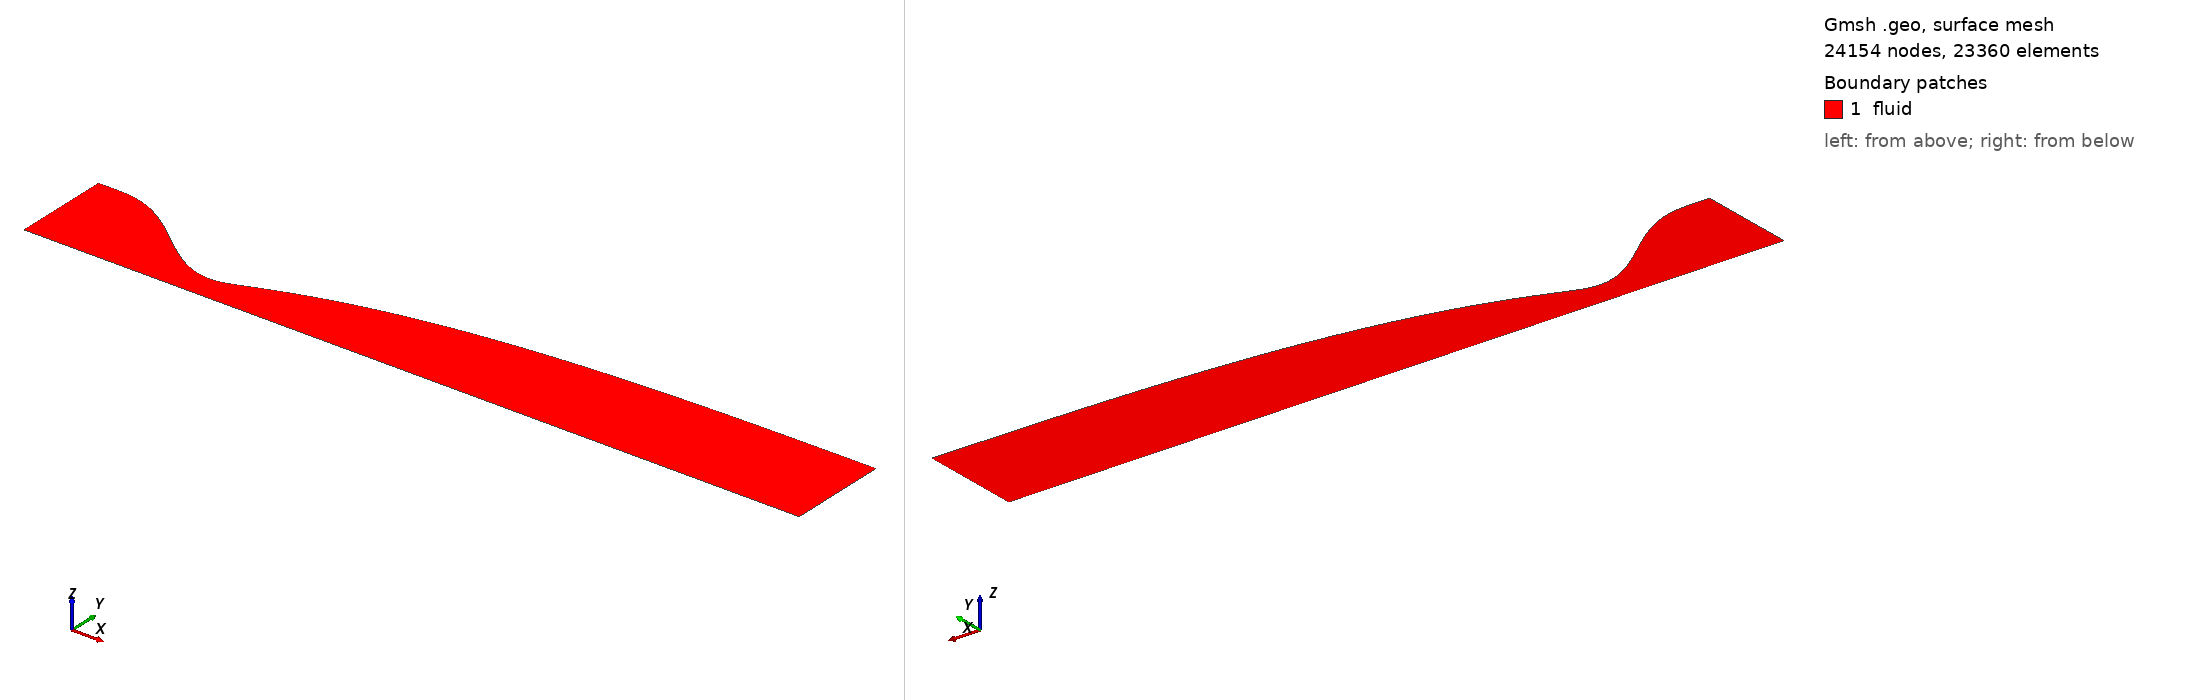

Gmsh geometry script, surface-meshed: 24154 nodes, 23360 surface elements. Boundary patches (legend numbers): 1 fluid. Left view from above one corner, right view from below the opposite corner. Legend entries are the model's physical surfaces. The drawing asked Gmsh for element sizes between 1% and 20% of the model's largest extent; the script's own settings can give other sizes.

=== nozzle_va_best_v4_ns.geo (drawn) ===
// M4.19 vitiated-air wind-tunnel nozzle [ns] (axisymmetric half plane, r>=0)
// physical wall = inviscid + delta* normal offset (PhysicalNozzleWall, delta* from dstar_v4.csv)
// generated by case/44.vitiated_air_wt/export_wall_va.py from problem_va_R2_LU6_Lc8.yaml
// r_t = 0.210505 m, R = 2, L_U = 6 r_t, L_c = 8 r_t, M_d = 4.19
// throat x = -0.000693 m (r = 0.211627 m), exit x = 5.032269 m (r = 0.824889 m)
// physical IDs follow the forge convention: inlet 1 / outlet 2 / wall 3 / axis 4 / fluid 5
lc = 1.0;
Point(1) = {-1.3682825, 0.799919, 0, lc};
Point(2) = {-1.35074674, 0.799919, 0, lc};
Point(3) = {-1.33321099, 0.799919, 0, lc};
Point(4) = {-1.31567523, 0.799919, 0, lc};
Point(5) = {-1.29813947, 0.799919, 0, lc};
Point(6) = {-1.28060371, 0.799919, 0, lc};
Point(7) = {-1.26306796, 0.799919, 0, lc};
Point(8) = {-1.2455322, 0.79990868, 0, lc};
Point(9) = {-1.22799644, 0.799837617, 0, lc};
Point(10) = {-1.21046069, 0.799648886, 0, lc};
Point(11) = {-1.19292493, 0.799289781, 0, lc};
Point(12) = {-1.17538917, 0.798711723, 0, lc};
Point(13) = {-1.15785342, 0.797870154, 0, lc};
Point(14) = {-1.14031766, 0.796724445, 0, lc};
Point(15) = {-1.1227819, 0.795237794, 0, lc};
Point(16) = {-1.10524614, 0.793377127, 0, lc};
Point(17) = {-1.08771039, 0.791113001, 0, lc};
Point(18) = {-1.07017463, 0.788419503, 0, lc};
Point(19) = {-1.05263887, 0.785274154, 0, lc};
Point(20) = {-1.03510312, 0.781657808, 0, lc};
Point(21) = {-1.01756736, 0.777554556, 0, lc};
Point(22) = {-1.0000316, 0.772951622, 0, lc};
Point(23) = {-0.982495845, 0.767839272, 0, lc};
Point(24) = {-0.964960088, 0.762210708, 0, lc};
Point(25) = {-0.94742433, 0.756061974, 0, lc};
Point(26) = {-0.929888573, 0.749391855, 0, lc};
Point(27) = {-0.912352816, 0.74220178, 0, lc};
Point(28) = {-0.894817059, 0.734495721, 0, lc};
Point(29) = {-0.877281302, 0.726280097, 0, lc};
Point(30) = {-0.859745545, 0.717563672, 0, lc};
Point(31) = {-0.842209788, 0.70835746, 0, lc};
Point(32) = {-0.824674031, 0.698674623, 0, lc};
Point(33) = {-0.807138274, 0.688530377, 0, lc};
Point(34) = {-0.789602517, 0.677941885, 0, lc};
Point(35) = {-0.77206676, 0.666928167, 0, lc};
Point(36) = {-0.754531003, 0.655509997, 0, lc};
Point(37) = {-0.736995246, 0.643709805, 0, lc};
Point(38) = {-0.719459489, 0.631551577, 0, lc};
Point(39) = {-0.701923732, 0.61906076, 0, lc};
Point(40) = {-0.684387974, 0.606264158, 0, lc};
Point(41) = {-0.666852217, 0.593189838, 0, lc};
Point(42) = {-0.64931646, 0.579867029, 0, lc};
Point(43) = {-0.631780703, 0.566326025, 0, lc};
Point(44) = {-0.614244946, 0.552598082, 0, lc};
Point(45) = {-0.596709189, 0.538715325, 0, lc};
Point(46) = {-0.579173432, 0.524710645, 0, lc};
Point(47) = {-0.561637675, 0.510617604, 0, lc};
Point(48) = {-0.544101918, 0.496470332, 0, lc};
Point(49) = {-0.526566161, 0.482303432, 0, lc};
Point(50) = {-0.509030404, 0.468151878, 0, lc};
Point(51) = {-0.491494647, 0.454050921, 0, lc};
Point(52) = {-0.47395889, 0.440035986, 0, lc};
Point(53) = {-0.456423133, 0.426142572, 0, lc};
Point(54) = {-0.438887376, 0.412406161, 0, lc};
Point(55) = {-0.421351618, 0.39886211, 0, lc};
Point(56) = {-0.403815861, 0.38554556, 0, lc};
Point(57) = {-0.386280104, 0.372491331, 0, lc};
Point(58) = {-0.368744347, 0.359733828, 0, lc};
Point(59) = {-0.35120859, 0.347306939, 0, lc};
Point(60) = {-0.333672833, 0.33524394, 0, lc};
Point(61) = {-0.316137076, 0.323577392, 0, lc};
Point(62) = {-0.298601319, 0.312339045, 0, lc};
Point(63) = {-0.281065562, 0.301559739, 0, lc};
Point(64) = {-0.263529805, 0.291269305, 0, lc};
Point(65) = {-0.245994048, 0.281496465, 0, lc};
Point(66) = {-0.228458291, 0.272268736, 0, lc};
Point(67) = {-0.210922534, 0.26361233, 0, lc};
Point(68) = {-0.193386777, 0.255552054, 0, lc};
Point(69) = {-0.17585102, 0.248111212, 0, lc};
Point(70) = {-0.158315263, 0.241311509, 0, lc};
Point(71) = {-0.140779505, 0.235172948, 0, lc};
Point(72) = {-0.123243748, 0.229713734, 0, lc};
Point(73) = {-0.105707991, 0.224950175, 0, lc};
Point(74) = {-0.0881722343, 0.220896582, 0, lc};
Point(75) = {-0.0706364772, 0.217565171, 0, lc};
Point(76) = {-0.0531007201, 0.214965967, 0, lc};
Point(77) = {-0.0355649631, 0.2131067, 0, lc};
Point(78) = {-0.018029206, 0.21199271, 0, lc};
Point(79) = {-0.000493448928, 0.211626849, 0, lc};
Point(80) = {0.0170423081, 0.212027878, 0, lc};
Point(81) = {0.0345780652, 0.213122748, 0, lc};
Point(82) = {0.0521138223, 0.214939461, 0, lc};
Point(83) = {0.0696495793, 0.2175339, 0, lc};
Point(84) = {0.0871853364, 0.220995941, 0, lc};
Point(85) = {0.104721093, 0.225415348, 0, lc};
Point(86) = {0.122256851, 0.230674792, 0, lc};
Point(87) = {0.139792608, 0.236463736, 0, lc};
Point(88) = {0.157328365, 0.242565734, 0, lc};
Point(89) = {0.174864122, 0.248865986, 0, lc};
Point(90) = {0.192399879, 0.255297272, 0, lc};
Point(91) = {0.209935636, 0.261814397, 0, lc};
Point(92) = {0.227471393, 0.268385284, 0, lc};
Point(93) = {0.24500715, 0.274985521, 0, lc};
Point(94) = {0.262542907, 0.281596792, 0, lc};
Point(95) = {0.280078664, 0.288204589, 0, lc};
Point(96) = {0.297614421, 0.29479759, 0, lc};
Point(97) = {0.315150178, 0.301366037, 0, lc};
Point(98) = {0.332685935, 0.307903425, 0, lc};
Point(99) = {0.350221692, 0.314403177, 0, lc};
Point(100) = {0.367757449, 0.320859141, 0, lc};
Point(101) = {0.385293207, 0.327267237, 0, lc};
Point(102) = {0.402828964, 0.333624496, 0, lc};
Point(103) = {0.420364721, 0.339927683, 0, lc};
Point(104) = {0.437900478, 0.346175197, 0, lc};
Point(105) = {0.455436235, 0.352365445, 0, lc};
Point(106) = {0.472971992, 0.358496323, 0, lc};
Point(107) = {0.490507749, 0.364566042, 0, lc};
Point(108) = {0.508043506, 0.370573409, 0, lc};
Point(109) = {0.525579263, 0.376517736, 0, lc};
Point(110) = {0.54311502, 0.382398274, 0, lc};
Point(111) = {0.560650777, 0.388214761, 0, lc};
Point(112) = {0.578186534, 0.393965927, 0, lc};
Point(113) = {0.595722291, 0.399652326, 0, lc};
Point(114) = {0.613258048, 0.405274581, 0, lc};
Point(115) = {0.630793805, 0.410833245, 0, lc};
Point(116) = {0.648329562, 0.416333209, 0, lc};
Point(117) = {0.66586532, 0.421769536, 0, lc};
Point(118) = {0.683401077, 0.427142561, 0, lc};
Point(119) = {0.700936834, 0.432466292, 0, lc};
Point(120) = {0.718472591, 0.437745631, 0, lc};
Point(121) = {0.736008348, 0.442962923, 0, lc};
Point(122) = {0.753544105, 0.44811869, 0, lc};
Point(123) = {0.771079862, 0.453205711, 0, lc};
Point(124) = {0.788615619, 0.458228976, 0, lc};
Point(125) = {0.806151376, 0.463192403, 0, lc};
Point(126) = {0.823687133, 0.468096679, 0, lc};
Point(127) = {0.84122289, 0.472924247, 0, lc};
Point(128) = {0.858758647, 0.477691529, 0, lc};
Point(129) = {0.876294404, 0.482401454, 0, lc};
Point(130) = {0.893830161, 0.487054898, 0, lc};
Point(131) = {0.911365918, 0.491672475, 0, lc};
Point(132) = {0.928901676, 0.496235159, 0, lc};
Point(133) = {0.946437433, 0.500742989, 0, lc};
Point(134) = {0.96397319, 0.50519685, 0, lc};
Point(135) = {0.981508947, 0.509616468, 0, lc};
Point(136) = {0.999044704, 0.513983261, 0, lc};
Point(137) = {1.01658046, 0.518297674, 0, lc};
Point(138) = {1.03411622, 0.522560293, 0, lc};
Point(139) = {1.05165197, 0.526756837, 0, lc};
Point(140) = {1.06918773, 0.530902016, 0, lc};
Point(141) = {1.08672349, 0.534997362, 0, lc};
Point(142) = {1.10425925, 0.539043499, 0, lc};
Point(143) = {1.121795, 0.543034961, 0, lc};
Point(144) = {1.13933076, 0.546976914, 0, lc};
Point(145) = {1.15686652, 0.550871267, 0, lc};
Point(146) = {1.17440227, 0.554718511, 0, lc};
Point(147) = {1.19193803, 0.558530651, 0, lc};
Point(148) = {1.20947379, 0.562304359, 0, lc};
Point(149) = {1.22700955, 0.566032637, 0, lc};
Point(150) = {1.2445453, 0.569716124, 0, lc};
Point(151) = {1.26208106, 0.573357184, 0, lc};
Point(152) = {1.27961682, 0.576958208, 0, lc};
Point(153) = {1.29715257, 0.580516084, 0, lc};
Point(154) = {1.31468833, 0.584031251, 0, lc};
Point(155) = {1.33222409, 0.587504069, 0, lc};
Point(156) = {1.34975985, 0.590922113, 0, lc};
Point(157) = {1.3672956, 0.594298673, 0, lc};
Point(158) = {1.38483136, 0.597634459, 0, lc};
Point(159) = {1.40236712, 0.600930011, 0, lc};
Point(160) = {1.41990287, 0.604189754, 0, lc};
Point(161) = {1.43743863, 0.607412847, 0, lc};
Point(162) = {1.45497439, 0.610597067, 0, lc};
Point(163) = {1.47251014, 0.613742793, 0, lc};
Point(164) = {1.4900459, 0.616852933, 0, lc};
Point(165) = {1.50758166, 0.619938913, 0, lc};
Point(166) = {1.52511742, 0.622987598, 0, lc};
Point(167) = {1.54265317, 0.62599948, 0, lc};
Point(168) = {1.56018893, 0.628975038, 0, lc};
Point(169) = {1.57772469, 0.631911743, 0, lc};
Point(170) = {1.59526044, 0.634811581, 0, lc};
Point(171) = {1.6127962, 0.63767636, 0, lc};
Point(172) = {1.63033196, 0.640506445, 0, lc};
Point(173) = {1.64786772, 0.643301539, 0, lc};
Point(174) = {1.66540347, 0.646059154, 0, lc};
Point(175) = {1.68293923, 0.648783148, 0, lc};
Point(176) = {1.70047499, 0.651473885, 0, lc};
Point(177) = {1.71801074, 0.654131735, 0, lc};
Point(178) = {1.7355465, 0.656762229, 0, lc};
Point(179) = {1.75308226, 0.659363837, 0, lc};
Point(180) = {1.77061801, 0.661933614, 0, lc};
Point(181) = {1.78815377, 0.664471897, 0, lc};
Point(182) = {1.80568953, 0.666978746, 0, lc};
Point(183) = {1.82322529, 0.669449425, 0, lc};
Point(184) = {1.84076104, 0.67188958, 0, lc};
Point(185) = {1.8582968, 0.674299553, 0, lc};
Point(186) = {1.87583256, 0.676679668, 0, lc};
Point(187) = {1.89336831, 0.679026634, 0, lc};
Point(188) = {1.91090407, 0.681340256, 0, lc};
Point(189) = {1.92843983, 0.68362495, 0, lc};
Point(190) = {1.94597559, 0.685881019, 0, lc};
Point(191) = {1.96351134, 0.688108733, 0, lc};
Point(192) = {1.9810471, 0.690319286, 0, lc};
Point(193) = {1.99858286, 0.692503532, 0, lc};
Point(194) = {2.01611861, 0.694660336, 0, lc};
Point(195) = {2.03365437, 0.696789993, 0, lc};
Point(196) = {2.05119013, 0.698895286, 0, lc};
Point(197) = {2.06872588, 0.700979873, 0, lc};
Point(198) = {2.08626164, 0.70303813, 0, lc};
Point(199) = {2.1037974, 0.705070317, 0, lc};
Point(200) = {2.12133316, 0.707076688, 0, lc};
Point(201) = {2.13886891, 0.709053609, 0, lc};
Point(202) = {2.15640467, 0.711003753, 0, lc};
Point(203) = {2.17394043, 0.712928826, 0, lc};
Point(204) = {2.19147618, 0.714829078, 0, lc};
Point(205) = {2.20901194, 0.716704957, 0, lc};
Point(206) = {2.2265477, 0.718557482, 0, lc};
Point(207) = {2.24408346, 0.720385925, 0, lc};
Point(208) = {2.26161921, 0.722190527, 0, lc};
Point(209) = {2.27915497, 0.723971524, 0, lc};
Point(210) = {2.29669073, 0.725732485, 0, lc};
Point(211) = {2.31422648, 0.727472212, 0, lc};
Point(212) = {2.33176224, 0.729189054, 0, lc};
Point(213) = {2.349298, 0.730883245, 0, lc};
Point(214) = {2.36683375, 0.732554537, 0, lc};
Point(215) = {2.38436951, 0.734200492, 0, lc};
Point(216) = {2.40190527, 0.735824465, 0, lc};
Point(217) = {2.41944103, 0.737426654, 0, lc};
Point(218) = {2.43697678, 0.739007259, 0, lc};
Point(219) = {2.45451254, 0.740566089, 0, lc};
Point(220) = {2.4720483, 0.742103539, 0, lc};
Point(221) = {2.48958405, 0.74362, 0, lc};
Point(222) = {2.50711981, 0.745115671, 0, lc};
Point(223) = {2.52465557, 0.746592308, 0, lc};
Point(224) = {2.54219133, 0.74805334, 0, lc};
Point(225) = {2.55972708, 0.749494188, 0, lc};
Point(226) = {2.57726284, 0.750915045, 0, lc};
Point(227) = {2.5947986, 0.75231611, 0, lc};
Point(228) = {2.61233435, 0.753697207, 0, lc};
Point(229) = {2.62987011, 0.755058838, 0, lc};
Point(230) = {2.64740587, 0.756401239, 0, lc};
Point(231) = {2.66494162, 0.757724592, 0, lc};
Point(232) = {2.68247738, 0.759027562, 0, lc};
Point(233) = {2.70001314, 0.760310589, 0, lc};
Point(234) = {2.7175489, 0.761575127, 0, lc};
Point(235) = {2.73508465, 0.762821364, 0, lc};
Point(236) = {2.75262041, 0.764050484, 0, lc};
Point(237) = {2.77015617, 0.76526422, 0, lc};
Point(238) = {2.78769192, 0.766460211, 0, lc};
Point(239) = {2.80522768, 0.76763864, 0, lc};
Point(240) = {2.82276344, 0.768799841, 0, lc};
Point(241) = {2.8402992, 0.769945705, 0, lc};
Point(242) = {2.85783495, 0.771074468, 0, lc};
Point(243) = {2.87537071, 0.772186268, 0, lc};
Point(244) = {2.89290647, 0.773281248, 0, lc};
Point(245) = {2.91044222, 0.774357415, 0, lc};
Point(246) = {2.92797798, 0.775416967, 0, lc};
Point(247) = {2.94551374, 0.776460197, 0, lc};
Point(248) = {2.9630495, 0.77748729, 0, lc};
Point(249) = {2.98058525, 0.778499002, 0, lc};
Point(250) = {2.99812101, 0.779495003, 0, lc};
Point(251) = {3.01565677, 0.780475377, 0, lc};
Point(252) = {3.03319252, 0.781440263, 0, lc};
Point(253) = {3.05072828, 0.782393087, 0, lc};
Point(254) = {3.06826404, 0.783331082, 0, lc};
Point(255) = {3.08579979, 0.784254034, 0, lc};
Point(256) = {3.10333555, 0.785162071, 0, lc};
Point(257) = {3.12087131, 0.786054343, 0, lc};
Point(258) = {3.13840707, 0.786931967, 0, lc};
Point(259) = {3.15594282, 0.787795111, 0, lc};
Point(260) = {3.17347858, 0.788643319, 0, lc};
Point(261) = {3.19101434, 0.789474134, 0, lc};
Point(262) = {3.20855009, 0.790290899, 0, lc};
Point(263) = {3.22608585, 0.791093775, 0, lc};
Point(264) = {3.24362161, 0.791883734, 0, lc};
Point(265) = {3.26115737, 0.792661301, 0, lc};
Point(266) = {3.27869312, 0.793425396, 0, lc};
Point(267) = {3.29622888, 0.794176149, 0, lc};
Point(268) = {3.31376464, 0.794918086, 0, lc};
Point(269) = {3.33130039, 0.79564855, 0, lc};
Point(270) = {3.34883615, 0.796366188, 0, lc};
Point(271) = {3.36637191, 0.797071098, 0, lc};
Point(272) = {3.38390766, 0.797763121, 0, lc};
Point(273) = {3.40144342, 0.798442633, 0, lc};
Point(274) = {3.41897918, 0.799109676, 0, lc};
Point(275) = {3.43651494, 0.799759986, 0, lc};
Point(276) = {3.45405069, 0.800395882, 0, lc};
Point(277) = {3.47158645, 0.801019792, 0, lc};
Point(278) = {3.48912221, 0.801631155, 0, lc};
Point(279) = {3.50665796, 0.802228599, 0, lc};
Point(280) = {3.52419372, 0.802814602, 0, lc};
Point(281) = {3.54172948, 0.803389197, 0, lc};
Point(282) = {3.55926524, 0.803956779, 0, lc};
Point(283) = {3.57680099, 0.804513388, 0, lc};
Point(284) = {3.59433675, 0.805058855, 0, lc};
Point(285) = {3.61187251, 0.805598182, 0, lc};
Point(286) = {3.62940826, 0.806128721, 0, lc};
Point(287) = {3.64694402, 0.8066486, 0, lc};
Point(288) = {3.66447978, 0.807158476, 0, lc};
Point(289) = {3.68201553, 0.807658394, 0, lc};
Point(290) = {3.69955129, 0.808148085, 0, lc};
Point(291) = {3.71708705, 0.808624414, 0, lc};
Point(292) = {3.73462281, 0.80908748, 0, lc};
Point(293) = {3.75215856, 0.809540623, 0, lc};
Point(294) = {3.76969432, 0.809980089, 0, lc};
Point(295) = {3.78723008, 0.810406478, 0, lc};
Point(296) = {3.80476583, 0.810823473, 0, lc};
Point(297) = {3.82230159, 0.811230293, 0, lc};
Point(298) = {3.83983735, 0.811627367, 0, lc};
Point(299) = {3.85737311, 0.812015174, 0, lc};
Point(300) = {3.87490886, 0.812398393, 0, lc};
Point(301) = {3.89244462, 0.81277348, 0, lc};
Point(302) = {3.90998038, 0.813140884, 0, lc};
Point(303) = {3.92751613, 0.813506836, 0, lc};
Point(304) = {3.94505189, 0.813864458, 0, lc};
Point(305) = {3.96258765, 0.814215867, 0, lc};
Point(306) = {3.9801234, 0.814561186, 0, lc};
Point(307) = {3.99765916, 0.814898377, 0, lc};
Point(308) = {4.01519492, 0.815225122, 0, lc};
Point(309) = {4.03273068, 0.815543832, 0, lc};
Point(310) = {4.05026643, 0.815851275, 0, lc};
Point(311) = {4.06780219, 0.816147076, 0, lc};
Point(312) = {4.08533795, 0.81643506, 0, lc};
Point(313) = {4.1028737, 0.816708237, 0, lc};
Point(314) = {4.12040946, 0.816974424, 0, lc};
Point(315) = {4.13794522, 0.817230034, 0, lc};
Point(316) = {4.15548098, 0.81747742, 0, lc};
Point(317) = {4.17301673, 0.817717806, 0, lc};
Point(318) = {4.19055249, 0.817951381, 0, lc};
Point(319) = {4.20808825, 0.818179595, 0, lc};
Point(320) = {4.225624, 0.818403935, 0, lc};
Point(321) = {4.24315976, 0.818623185, 0, lc};
Point(322) = {4.26069552, 0.818840329, 0, lc};
Point(323) = {4.27823127, 0.819052308, 0, lc};
Point(324) = {4.29576703, 0.819262139, 0, lc};
Point(325) = {4.31330279, 0.819466721, 0, lc};
Point(326) = {4.33083855, 0.819667204, 0, lc};
Point(327) = {4.3483743, 0.819861697, 0, lc};
Point(328) = {4.36591006, 0.820049584, 0, lc};
Point(329) = {4.38344582, 0.820230324, 0, lc};
Point(330) = {4.40098157, 0.820403662, 0, lc};
Point(331) = {4.41851733, 0.820568625, 0, lc};
Point(332) = {4.43605309, 0.820726825, 0, lc};
Point(333) = {4.45358885, 0.820876367, 0, lc};
Point(334) = {4.4711246, 0.821021712, 0, lc};
Point(335) = {4.48866036, 0.821165577, 0, lc};
Point(336) = {4.50619612, 0.821315008, 0, lc};
Point(337) = {4.52373187, 0.821467507, 0, lc};
Point(338) = {4.54126763, 0.821633813, 0, lc};
Point(339) = {4.55880339, 0.821793818, 0, lc};
Point(340) = {4.57633915, 0.821947189, 0, lc};
Point(341) = {4.5938749, 0.82208694, 0, lc};
Point(342) = {4.61141066, 0.822220193, 0, lc};
Point(343) = {4.62894642, 0.822347868, 0, lc};
Point(344) = {4.64648217, 0.82247247, 0, lc};
Point(345) = {4.66401793, 0.822595111, 0, lc};
Point(346) = {4.68155369, 0.822715293, 0, lc};
Point(347) = {4.69908944, 0.822833349, 0, lc};
Point(348) = {4.7166252, 0.822950001, 0, lc};
Point(349) = {4.73416096, 0.82306517, 0, lc};
Point(350) = {4.75169672, 0.823178833, 0, lc};
Point(351) = {4.76923247, 0.823291168, 0, lc};
Point(352) = {4.78676823, 0.823402013, 0, lc};
Point(353) = {4.80430399, 0.823511363, 0, lc};
Point(354) = {4.82183974, 0.823619879, 0, lc};
Point(355) = {4.8393755, 0.823727663, 0, lc};
Point(356) = {4.85691126, 0.823834765, 0, lc};
Point(357) = {4.87444702, 0.823941314, 0, lc};
Point(358) = {4.89198277, 0.824047411, 0, lc};
Point(359) = {4.90951853, 0.824153164, 0, lc};
Point(360) = {4.92705429, 0.824258653, 0, lc};
Point(361) = {4.94459004, 0.824363949, 0, lc};
Point(362) = {4.9621258, 0.824469112, 0, lc};
Point(363) = {4.97966156, 0.824574189, 0, lc};
Point(364) = {4.99719731, 0.824679216, 0, lc};
Point(365) = {5.01473307, 0.824784219, 0, lc};
Point(366) = {5.03226883, 0.824889213, 0, lc};
Point(367) = {-1.3682825, 0, 0, lc};
Point(368) = {5.03226883, 0, 0, lc};
Spline(1) = {1,2,3,4,5,6,7,8,9,10,11,12,13,14,15,16,17,18,19,20,21,22,23,24,25,26,27,28,29,30,31,32,33,34,35,36,37,38,39,40,41,42,43,44,45,46,47,48,49,50,51,52,53,54,55,56,57,58,59,60,61,62,63,64,65,66,67,68,69,70,71,72,73,74,75,76,77,78,79,80,81,82,83,84,85,86,87,88,89,90,91,92,93,94,95,96,97,98,99,100,101,102,103,104,105,106,107,108,109,110,111,112,113,114,115,116,117,118,119,120,121,122,123,124,125,126,127,128,129,130,131,132,133,134,135,136,137,138,139,140,141,142,143,144,145,146,147,148,149,150,151,152,153,154,155,156,157,158,159,160,161,162,163,164,165,166,167,168,169,170,171,172,173,174,175,176,177,178,179,180,181,182,183,184,185,186,187,188,189,190,191,192,193,194,195,196,197,198,199,200,201,202,203,204,205,206,207,208,209,210,211,212,213,214,215,216,217,218,219,220,221,222,223,224,225,226,227,228,229,230,231,232,233,234,235,236,237,238,239,240,241,242,243,244,245,246,247,248,249,250,251,252,253,254,255,256,257,258,259,260,261,262,263,264,265,266,267,268,269,270,271,272,273,274,275,276,277,278,279,280,281,282,283,284,285,286,287,288,289,290,291,292,293,294,295,296,297,298,299,300,301,302,303,304,305,306,307,308,309,310,311,312,313,314,315,316,317,318,319,320,321,322,323,324,325,326,327,328,329,330,331,332,333,334,335,336,337,338,339,340,341,342,343,344,345,346,347,348,349,350,351,352,353,354,355,356,357,358,359,360,361,362,363,364,365,366};   // wall
Line(2) = {367, 368};                            // axis (r=0)
Line(3) = {367, 1};                                 // inlet
Line(4) = {368, 366};                               // outlet
Curve Loop(1) = {2, 4, -1, -3};
Plane Surface(1) = {1};
Transfinite Curve {1, 2} = 366;
Transfinite Curve {3, 4} = 65 Using Bump 0.005;
Transfinite Surface {1} = {367, 368, 366, 1};
Recombine Surface{1};
Physical Curve("inlet", 1)  = {3};
Physical Curve("outlet", 2) = {4};
Physical Curve("wall", 3)   = {1};
Physical Curve("axis", 4)   = {2};
Physical Surface("fluid", 5) = {1};
